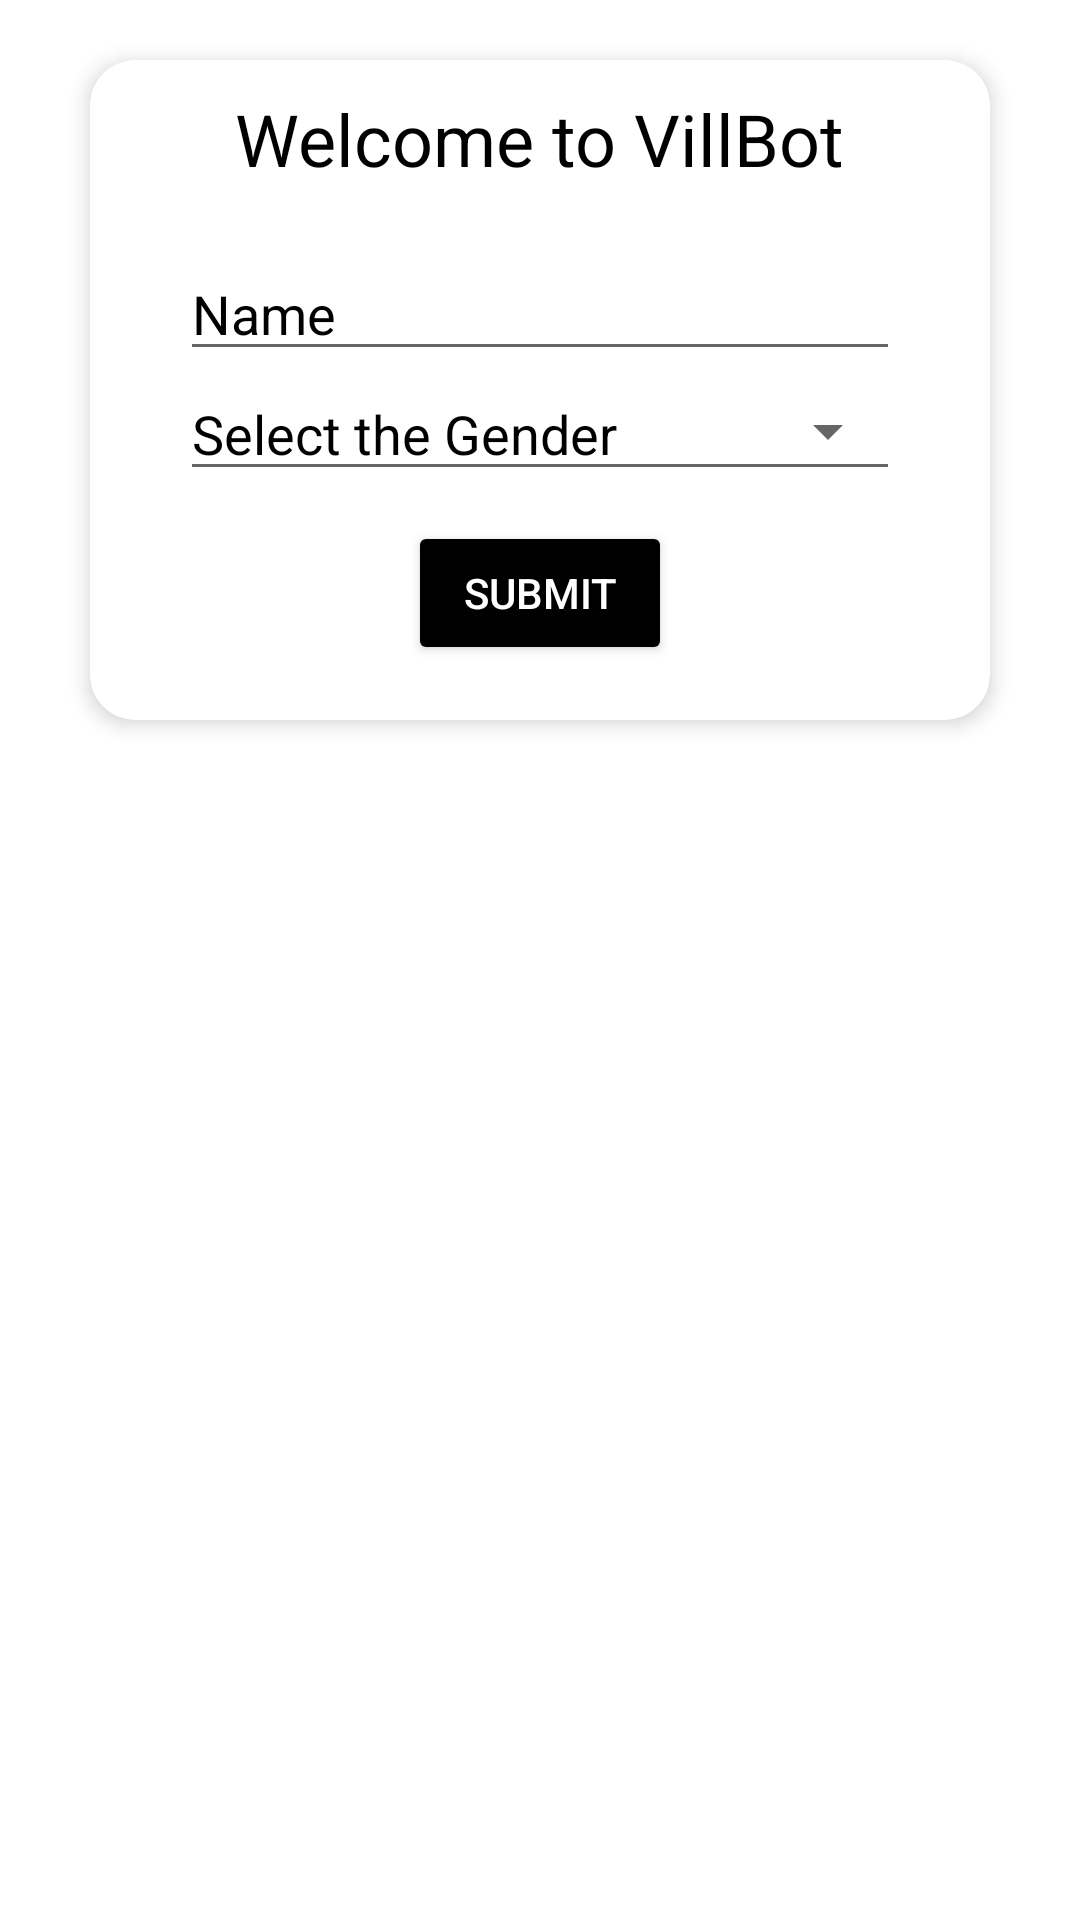

Produce the Android XML layout that renders to this screen, including the resource entries it uses.
<!-- AndroidManifest.xml: application theme Theme.VillBot -->
<!-- res/layout/init_dialog.xml -->
<?xml version="1.0" encoding="utf-8"?>
<LinearLayout xmlns:android="http://schemas.android.com/apk/res/android"
    xmlns:app="http://schemas.android.com/apk/res-auto"
    xmlns:tools="http://schemas.android.com/tools"
    android:orientation="vertical"
    android:layout_width="320dp"
    android:layout_height="270dp"
    android:layout_margin="16dp">
    <androidx.cardview.widget.CardView
        android:id="@+id/card_view3"
        android:layout_width="300dp"
        android:layout_height="220dp"
        android:layout_gravity="center"
        android:layout_marginTop="20dp"
        app:cardElevation="4dp"
        app:cardBackgroundColor="@color/white"
        app:cardCornerRadius="15dp">
        <androidx.constraintlayout.widget.ConstraintLayout
            android:layout_width="match_parent"
            android:layout_height="wrap_content">
            <TextView
                android:layout_width="wrap_content"
                android:layout_height="wrap_content"
                android:layout_marginTop="10dp"
                android:text="Welcome to VillBot"
                android:id="@+id/til"
                app:layout_constraintTop_toTopOf="parent"
                app:layout_constraintLeft_toLeftOf="parent"
                app:layout_constraintRight_toRightOf="parent"
                android:textSize="24sp"
                android:textColor="@color/black"
                android:layout_marginBottom="16dp"/>

            <EditText
                android:layout_marginTop="20dp"
                android:layout_width="match_parent"
                android:layout_height="wrap_content"
                android:layout_marginLeft="30dp"
                android:layout_marginRight="30dp"
                android:hint="Name"
                android:textColor="@color/black"
                android:textColorHint="@color/black"
                android:inputType="text"
                app:layout_constraintTop_toBottomOf="@+id/til"
                android:imeOptions="actionNext"
                android:id="@+id/name"/>
            <EditText
                android:id="@+id/gn_cover"
                android:layout_width="match_parent"
                android:layout_height="40dp"
                android:layout_marginLeft="30dp"
                android:layout_marginRight="30dp"
                android:hint="Select the Gender"
                android:inputType="none"
                android:textColor="@color/black"
                android:textColorHint="@color/black"
                app:layout_constraintTop_toBottomOf="@id/name"
                />
            <Spinner
                android:layout_width="match_parent"
                android:layout_height="40dp"
                android:layout_marginLeft="30dp"
                android:layout_marginRight="30dp"
                android:id="@+id/gender"
                android:tooltipText="Select the gender"
                app:layout_constraintRight_toRightOf="parent"
                app:layout_constraintLeft_toLeftOf="parent"
                app:layout_constraintTop_toBottomOf="@+id/name"
                android:textColor="@color/black"
                android:textColorHint="@color/black"
                />
            <View
                android:id="@+id/g_line"
                android:layout_width="match_parent"
                android:layout_marginLeft="30dp"
                android:layout_marginRight="30dp"
                android:visibility="gone"
                app:layout_constraintTop_toBottomOf="@+id/gender"
                app:layout_constraintRight_toRightOf="parent"
                app:layout_constraintLeft_toLeftOf="parent"
                android:layout_height="2dip"
                android:background="#FF0000" />
            <Button
                android:layout_width="wrap_content"
                android:layout_height="wrap_content"
                android:layout_gravity="end"
                app:layout_constraintTop_toBottomOf="@+id/gender"
                app:layout_constraintRight_toRightOf="parent"
                app:layout_constraintLeft_toLeftOf="parent"
                android:layout_marginTop="10dp"
                android:text="Submit"
                android:textColor="@color/white"
                android:backgroundTint="@color/black"
                android:id="@+id/submit_button"/>
        </androidx.constraintlayout.widget.ConstraintLayout>
    </androidx.cardview.widget.CardView>
</LinearLayout>
<!-- resources referenced by this layout -->
<resources>
  <style name="Theme.VillBot" parent="Theme.MaterialComponents.DayNight.NoActionBar">
          
          <item name="colorPrimary">@color/black</item>
          <item name="colorPrimaryVariant">@color/black</item>
          <item name="colorOnPrimary">@color/black</item>
          
          <item name="colorSecondary">@color/white</item>
          <item name="colorSecondaryVariant">@color/black</item>
          <item name="colorOnSecondary">@color/black</item>
          
          <item name="android:statusBarColor" tools:targetApi="l">?attr/colorPrimaryVariant</item>
          
      </style>
  <!-- not gathered from this repository: default colours our renderer supplied (Android Studio template values) -->
  <color name="black">#FF000000</color>
  <color name="white">#FFFFFFFF</color>
</resources>
